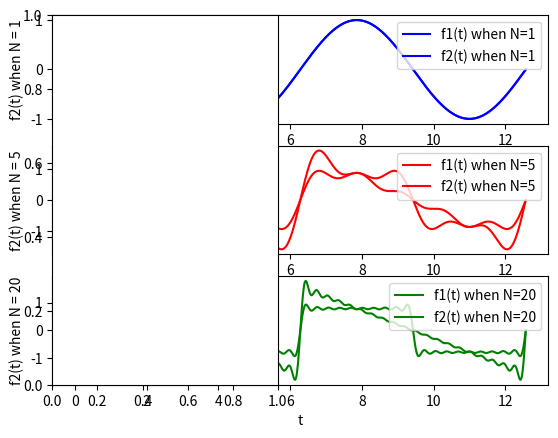

Write the Python code that produced this figure. (Note: this script raises an exception after producing the figure.)
#!/usr/bin/env python
# coding: utf-8

#Solutions of Q1:
# In[1]:
# Q.1_(a).py  (Part (a) in Question.1) :

import numpy as np  
import matplotlib.pyplot as plt 
from pylab import *
t = np.linspace(0,4*np.pi,1000)

def Fourier_cal(N):
	y = 0	
	for n in range(1,N+1,2):
		y = y + (np.sin(n*t))/(n)
	return y
y1 = Fourier_cal(1)
y2 = Fourier_cal(5)
y3 = Fourier_cal(20)

subplot(3,1,1)
plt.plot(t,y1,'b',label='f1(t) when N=1')
plt.grid()
plt.xlabel('t')
plt.ylabel('f1 (t) when N = 1')
plt.legend()

subplot(3,1,2)
plt.plot(t,y2,'r',label='f1(t) when N=5')
plt.grid()
plt.xlabel('t')
plt.ylabel('f1(t) when N = 5')
plt.legend()

subplot(3,1,3)
plt.plot(t,y3,'g',label='f1(t) when N=20')
plt.grid()
plt.xlabel('t')
plt.ylabel('f1(t) when N = 20')
plt.legend()
plt.show()


# In[2]:
# Q.1_(b).py  (Part (b) in Question.1) :

import numpy as np  
import matplotlib.pyplot as plt 
from pylab import *
t = np.linspace(0,4*np.pi,1000)
#print(t)
def Fourier_cal(N):
	y = 0	
	for n in range(1,N+1,1):
		y = y + (np.sin(n*t))/(n)
	return y
y1 = Fourier_cal(1)
y2 = Fourier_cal(5)
y3 = Fourier_cal(20)

subplot(3,1,1)
plt.plot(t,y1,'b',label='f2(t) when N=1')
plt.grid()
plt.xlabel('t')
plt.ylabel('f2(t) when N = 1')
plt.legend()

subplot(3,1,2)
plt.plot(t,y2,'r',label='f2(t) when N=5')
plt.grid()
plt.xlabel('t')
plt.ylabel('f2(t) when N = 5')
plt.legend()

subplot(3,1,3)
plt.plot(t,y3,'g',label='f2(t) when N=20')
plt.grid()
plt.xlabel('t')
plt.ylabel('f2(t) when N = 20')
plt.legend()
plt.show()


# In[3]:
# Q.1_(c).py  (Part (c) in Question.1) :

import numpy as np  
import matplotlib.pyplot as plt 
import cmath
from pylab import *
##FOR f1:
ak = [0]*101
ak_new = [0]*51
for k in range(0,101):
	if(k%2 == 0):
		ak[k] = 0
	else:
		ak[k] = 1/k
#Above represents the amplitude components of f1(t).
frequency = [0]*101
for i in range(0,101):
	frequency[i] = i/(2*np.pi)  #Represents the frequency harmonics of f(t).
subplot(1,2,1)
for xc in frequency:
	j = np.int(xc*2*pi)
	plt.plot(xc,ak[j],'o')
	plt.vlines(xc, ymin=0, ymax=ak[j])#plotting the amplitude components v/s frequency harmonics.

plt.ylim(0,1.01)
plt.xlabel('frequency')
plt.ylabel('amplitude component for f1(t)')
plt.legend()
plt.grid()
#########################################################################################

##FOR f2:

ak1 = [0]*101
for k1 in range(1,101):
	ak1[k1] = 1/k1
#Above represents the amplitude components of f2(t)
frequency1 = [0]*101
for i1 in range(0,101):
	frequency1[i1] = i1/(2*np.pi)  #Represents the frequency harmonics of f2(t)
subplot(1,2,2)
for xc1 in frequency1:
	j1 = np.int(xc1*2*pi)
	plt.plot(xc1,ak1[j1],'o')
	plt.vlines(xc1, ymin=0, ymax=ak1[j1])#plotting the amplitude components v/s frequency harmonics.
frequency1_new = [0]*100
ak1_new = [0]*100
for i1 in range(0,100):
	frequency1_new[i1] = (i1+1)/(2*np.pi)
	ak1_new[i1] = 1/(i1+1)
plt.plot(frequency1_new,ak1_new,'b',label='plotting curve joining amplitude components corresponding to frequency components')#plotting line curve joining amplitude components corresponding to all frequency components.
plt.ylim(0,1.01)
plt.xlabel('frequency')
plt.ylabel('amplitude component for f2(t)')
plt.legend()
plt.grid()
plt.show()


# In[4]:
# Q.1_(d).py  (Part (d) in Question.1) :

import numpy as np  
import matplotlib.pyplot as plt 
from pylab import *
import cmath
t = np.linspace(-50,50,1000)

def Fourier_cal(N):
	y = 0	
	z = complex(0,1)
	for n in range(1,N,2):
		y = y + (1/(n**2))*np.cos(n*t)
	return y
y1 = np.cos(t)
y2 = Fourier_cal(5)
y3 = Fourier_cal(20)

subplot(3,1,1)
plt.plot(t,y1)
plt.xlabel('t')
plt.ylabel('sin(t)')
plt.grid()

subplot(3,1,2)
plt.plot(t,y2)
plt.xlabel('t')
plt.ylabel('Fourier approximation when N = 5')
plt.grid()

subplot(3,1,3)
plt.plot(t,y3)
plt.grid()
plt.xlabel('t')
plt.ylabel('Fourier approximation when N = 20')
plt.show()
##here we can modify the coefficients of cosine function  (( for n in range(1,N,2):  y = y + (1/(n**2))*np.cos(n*t) return y))   in the summation as 1/(n^2),then only we get the symmetric triangular function. 


# In[5]:
# Q.1_(e)_changing_DutyCycle_and_Amplitude_of_f1_code.py

import numpy as np  
import matplotlib.pyplot as plt 
from pylab import *
import cmath
t = np.linspace(-4*np.pi,4*np.pi,1000)

def Fourier_cal(N,A,D):
	y = 0	
	z = complex(0,1)
	for n in range(1,N,1):
		y = y + ((A/(np.pi*z*n))*(1-np.exp(-z*n*(2*np.pi*D))))*np.exp(z*n*t) #By changing the coefficient of the fourier series,we can easily modify the waveform according to Duty cycle and Amplitude.i.e Cn = ((A/(np.pi*z*n))*(1-np.exp(-z*n*(2*np.pi*D))))
	return y
y1 = np.sin(t)
y2 = Fourier_cal(1000,1,3/4)# A =1 , D = 0.75(in terms of fraction)
y3 = Fourier_cal(1000,2,3/4)# A =2 , D = 0.75(in terms of fraction)
y4 = Fourier_cal(1000,1,1/2)# A =1 ,D = 0.5(in terms of fraction)
y5 = Fourier_cal(1000,3,0.4)# A =3 ,D = 0.4(in terms of fraction)

subplot(5,1,1)
plt.plot(t,y1)
plt.xlabel('t')
plt.ylabel('sin(t)')
plt.grid()
plt.ylim(-2,2)


subplot(5,1,2)
plt.plot(t,y2,'r',label='D = 0.75(in terms of fraction) and A =1,N=1000 ')
plt.xlabel('t')
plt.ylabel('Fourier_approx')
plt.legend()
plt.grid()
plt.ylim(-2,2)


subplot(5,1,3)
plt.plot(t,y3,'k',label='D = 0.75(in terms of fraction) and A =2,N=1000 ')
plt.xlabel('t')
plt.ylabel('Fourier_approx')
plt.legend()
plt.grid()
plt.ylim(-2,2)

subplot(5,1,4)
plt.plot(t,y4,'g',label='D = 0.5(in terms of fraction) and A =1,N=1000 ')
plt.grid()
plt.xlabel('t')
plt.ylabel('Fourier_approx')
plt.legend()
plt.ylim(-2,2)


subplot(5,1,5)
plt.plot(t,y5,'m',label='D = 0.4(in terms of fraction) and A =3,N=1000')
plt.grid()
plt.xlabel('t')
plt.ylabel('Fourier_approx')
plt.legend()
plt.ylim(-2,2)

plt.show()

####Similarly by changing the fourier coefficients for f2(t) as mentioned above , we can get the waveform according to the required need of Duty cycle and amplitude.

# In[6]:
# Q.1_(e)_changing_DutyCycle_and_Amplitude_of_f2_code.py

import numpy as np  
import matplotlib.pyplot as plt 
from pylab import *
import cmath
t = np.linspace(-4*np.pi,4*np.pi,1000)

def Fourier_cal(N,A,D):
	y = 0	
	z = complex(0,1)
	for n in range(-N,N,1):
		if(n!=0):
			y = y + ((-A/((2*np.pi)**2))*(((4*np.pi*z)/n)+((((2*D)-1)/(D*(1-D)*(n**2)))*(1-np.exp(-z*2*np.pi*n*D)))))*np.exp(z*n*t) #By changing the coefficient of the fourier series,we can easily modify the waveform according to Duty cycle and Amplitude.i.e Cn = ((-A/((2*np.pi)**2))*(((4*np.pi*z)/n)+((((2*D)-1)/(D*(1-D)*(n**2)))*(1-np.exp(-z*2*np.pi*n*D)))))
	return y
y1 = np.sin(t)
y2 = Fourier_cal(2000,1,0.5)# A =1 , D = 0.5(in terms of fraction)
y3 = Fourier_cal(2000,2,0.57)# A =2 , D = 0.57(in terms of fraction)
y4 = Fourier_cal(2000,1,0.7)# A =1 ,D = 0.7(in terms of fraction)
y5 = Fourier_cal(2000,3,0.39)# A =3 ,D = 0.39(in terms of fraction)
subplot(5,1,1)
plt.plot(t,y1)
plt.xlabel('t')
plt.ylabel('sin(t)')
plt.grid()

subplot(5,1,2)
plt.plot(t,y2,'r',label='D = 0.5(in terms of fraction) and A =1,N = 2000  ')
plt.xlabel('t')
plt.ylabel('Fourier approx')
plt.legend()
plt.grid()
plt.ylim(-3.5,3.5)

subplot(5,1,3)
plt.plot(t,y3,'k',label='D = 0.57(in terms of fraction) and A =2,N = 2000  ')
plt.xlabel('t')
plt.ylabel('Fourier approx')
plt.legend()
plt.grid()
plt.ylim(-3.5,3.5)

subplot(5,1,4)
plt.plot(t,y4,'g',label='D = 0.7(in terms of fraction) and A =1,N = 2000  ')
plt.grid()
plt.xlabel('t')
plt.ylabel('Fourier approx')
plt.legend()
plt.ylim(-3.5,3.5)

subplot(5,1,5)
plt.plot(t,y5,'m',label='D = 0.39(in terms of fraction) and A =3 ,N = 2000 ')
plt.grid()
plt.xlabel('t')
plt.ylabel('Fourier approx')
plt.legend()
plt.ylim(-3.5,3.5)
plt.show()





